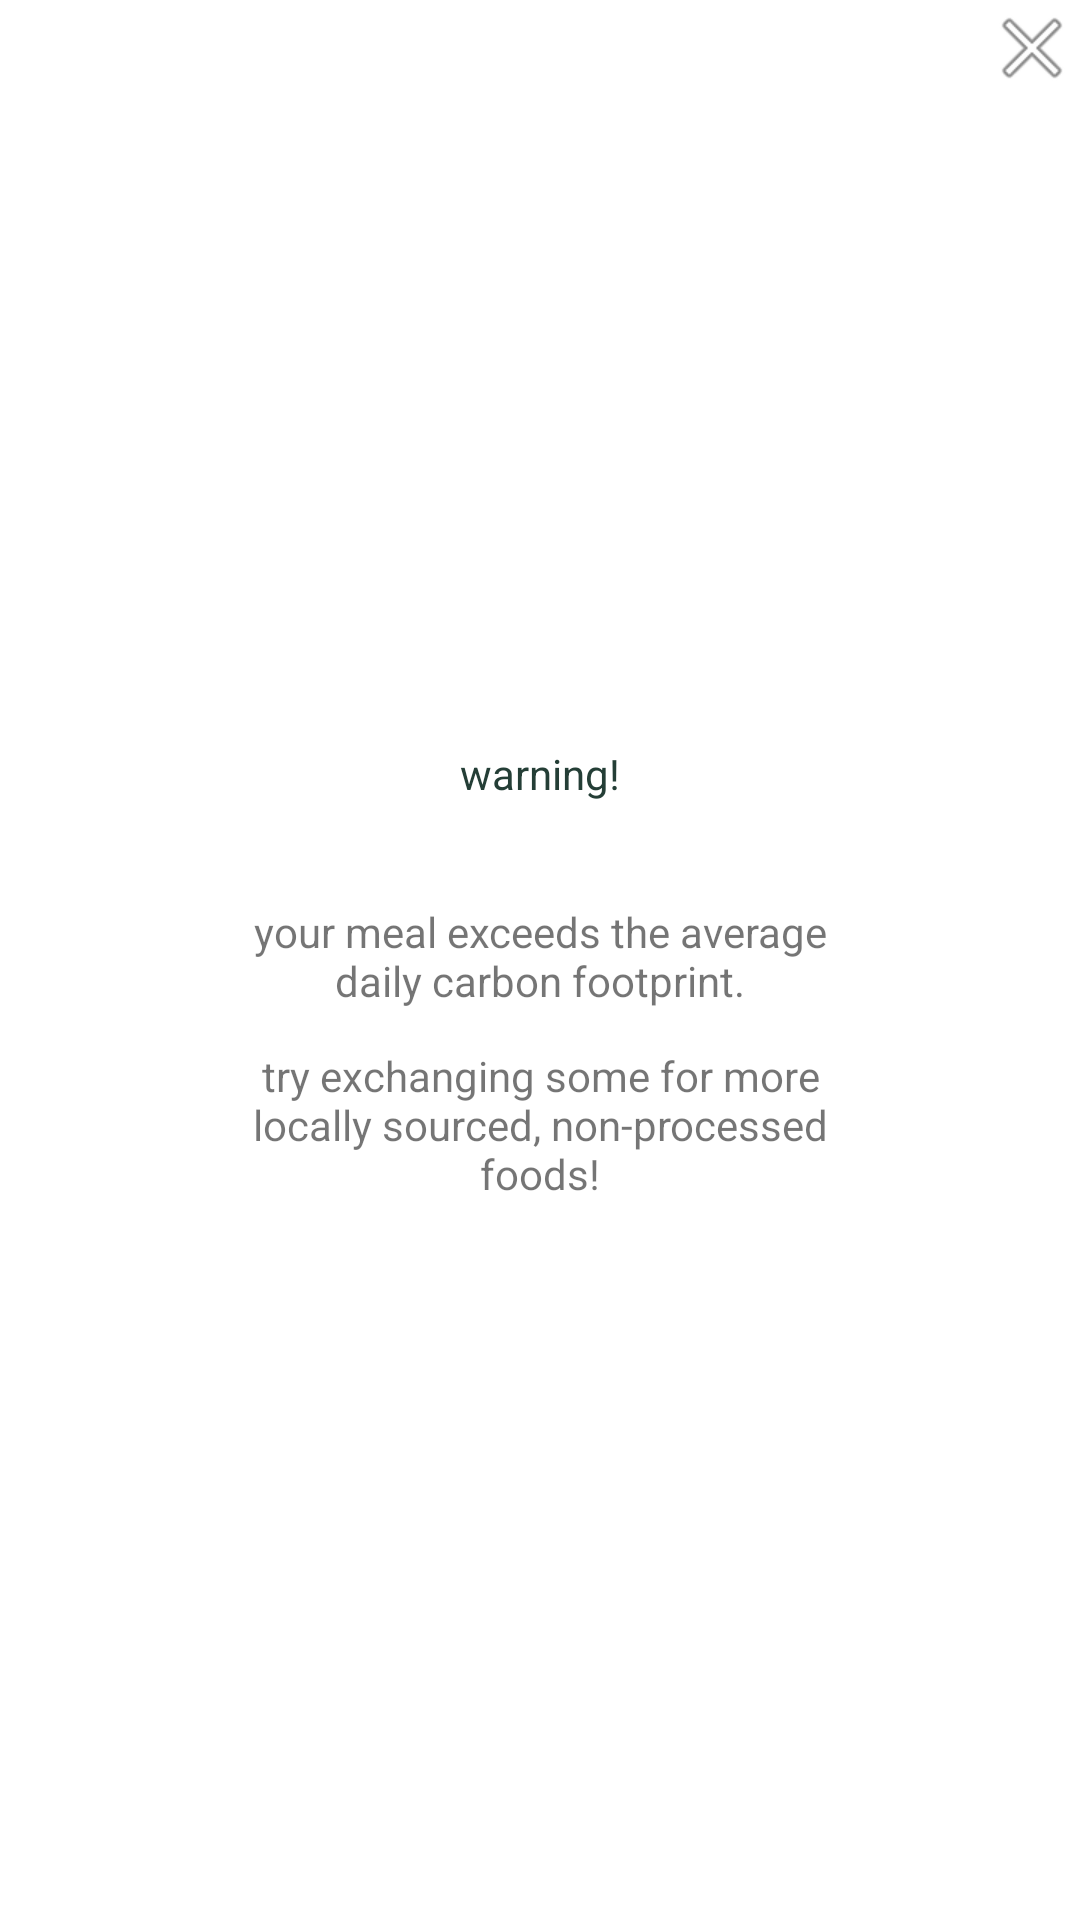

Produce the Android XML layout that renders to this screen, including the resource entries it uses.
<!-- AndroidManifest.xml: application theme Theme.Hackathon -->
<!-- res/layout/warning.xml -->
<?xml version="1.0" encoding="utf-8"?>
<androidx.constraintlayout.widget.ConstraintLayout xmlns:android="http://schemas.android.com/apk/res/android"
    xmlns:app="http://schemas.android.com/apk/res-auto"
    xmlns:tools="http://schemas.android.com/tools"
    android:id="@+id/warning_popup"
    android:layout_width="350dp"
    android:layout_height="350dp"
    android:background="@null"
    android:src="@drawable/spring_green"
    app:layout_constraintBottom_toBottomOf="parent"
    app:layout_constraintEnd_toEndOf="parent"
    app:layout_constraintStart_toStartOf="parent"
    app:layout_constraintTop_toTopOf="parent"
    tools:ignore="SpeakableTextPresentCheck"
    >

    <TextView
        android:id="@+id/text1"
        android:layout_width="wrap_content"
        android:layout_height="wrap_content"
        android:layout_centerInParent="true"
        android:text="warning!"
        android:textColor="@color/dark_green"
        app:layout_constraintBottom_toBottomOf="@+id/warning_popup"
        app:layout_constraintEnd_toEndOf="@+id/warning_popup"
        app:layout_constraintStart_toStartOf="@+id/warning_popup"
        app:layout_constraintTop_toTopOf="@+id/warning_popup"
        app:layout_constraintVertical_bias="0.4" />

    <TextView
        android:id="@+id/text2"
        android:layout_width="200dp"
        android:layout_height="wrap_content"
        android:gravity="center"
        android:layout_centerInParent="true"
        android:text="your meal exceeds the average daily carbon footprint."
        app:layout_constraintBottom_toBottomOf="@+id/warning_popup"
        app:layout_constraintEnd_toEndOf="@+id/warning_popup"
        app:layout_constraintStart_toStartOf="@+id/warning_popup"
        app:layout_constraintTop_toBottomOf="@+id/text1"
        app:layout_constraintVertical_bias="0.1" />

    <TextView
        android:id="@+id/text3"
        android:layout_width="200dp"
        android:layout_height="wrap_content"
        android:gravity="center"
        android:layout_centerInParent="true"
        android:text="try exchanging some for more locally sourced, non-processed foods!"
        app:layout_constraintBottom_toBottomOf="@+id/warning_popup"
        app:layout_constraintEnd_toEndOf="@+id/warning_popup"
        app:layout_constraintStart_toStartOf="@+id/warning_popup"
        app:layout_constraintTop_toBottomOf="@+id/text2"
        app:layout_constraintVertical_bias="0.05" />

    <ImageView
        android:id="@+id/cancel2"
        android:layout_width="wrap_content"
        android:layout_height="wrap_content"
        app:layout_constraintEnd_toEndOf="parent"
        app:layout_constraintTop_toTopOf="parent"
        app:srcCompat="@android:drawable/ic_menu_close_clear_cancel"
        />
</androidx.constraintlayout.widget.ConstraintLayout>
<!-- resources referenced by this layout -->
<resources>
  <color name="dark_green">#243E36</color>
  <!-- drawable spring_green: png bitmap (drawable, 63768 bytes) -->
  <style name="Theme.Hackathon" parent="Theme.MaterialComponents.DayNight.DarkActionBar">
          
          <item name="colorPrimary">@color/dark_green</item>
          <item name="colorPrimaryVariant">@color/dark_green</item>
          <item name="colorOnPrimary">@color/white</item>
          
          <item name="colorSecondary">@color/forest_green</item>
          <item name="colorSecondaryVariant">@color/spring_green</item>
          <item name="colorOnSecondary">@color/black</item>
          
          <item name="android:statusBarColor" tools:targetApi="l">?attr/colorPrimaryVariant</item>
          
      </style>
  <color name="white">#FFFFFFFF</color>
  <color name="forest_green">#7CA982</color>
  <color name="spring_green">#E0EEC6</color>
  <color name="black">#FF000000</color>
</resources>
